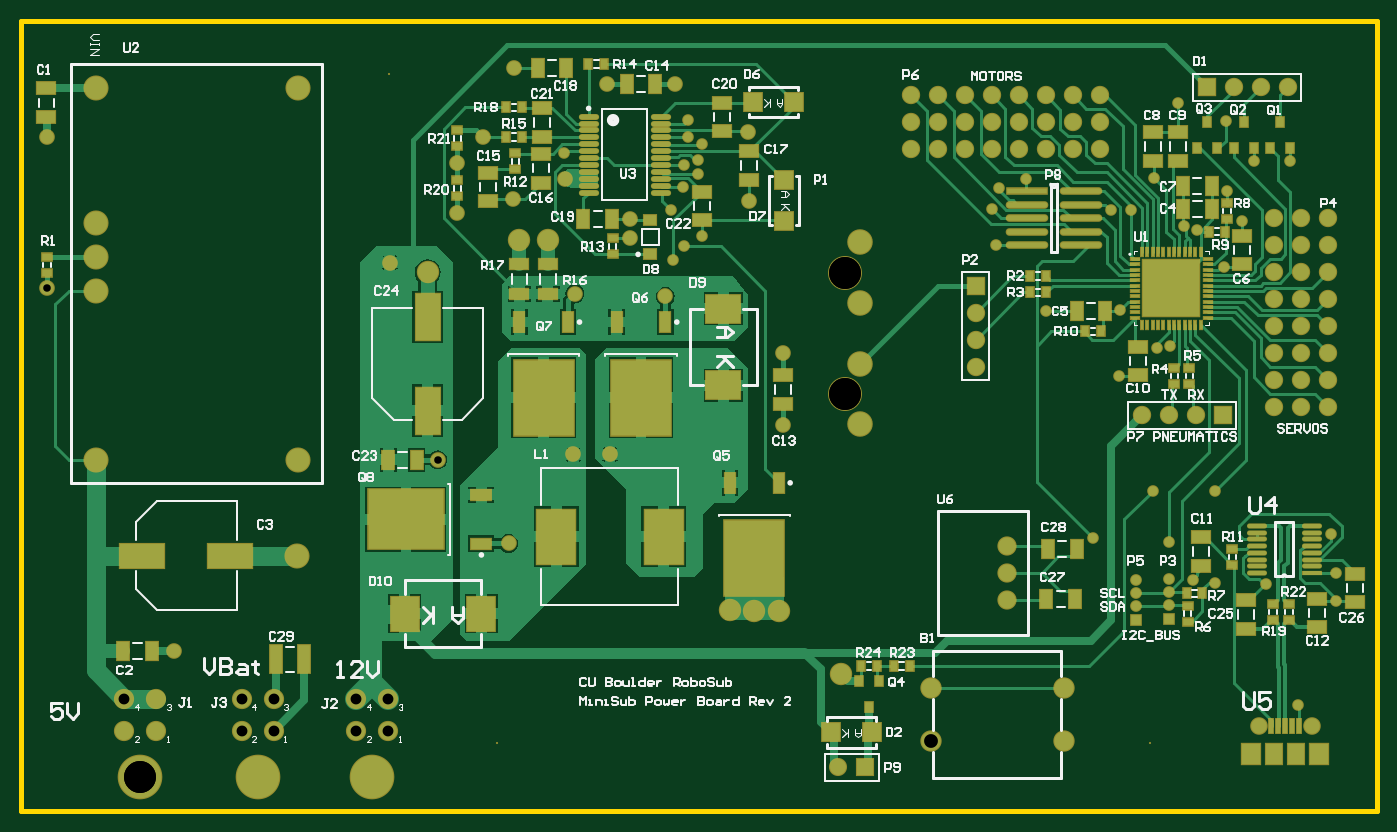
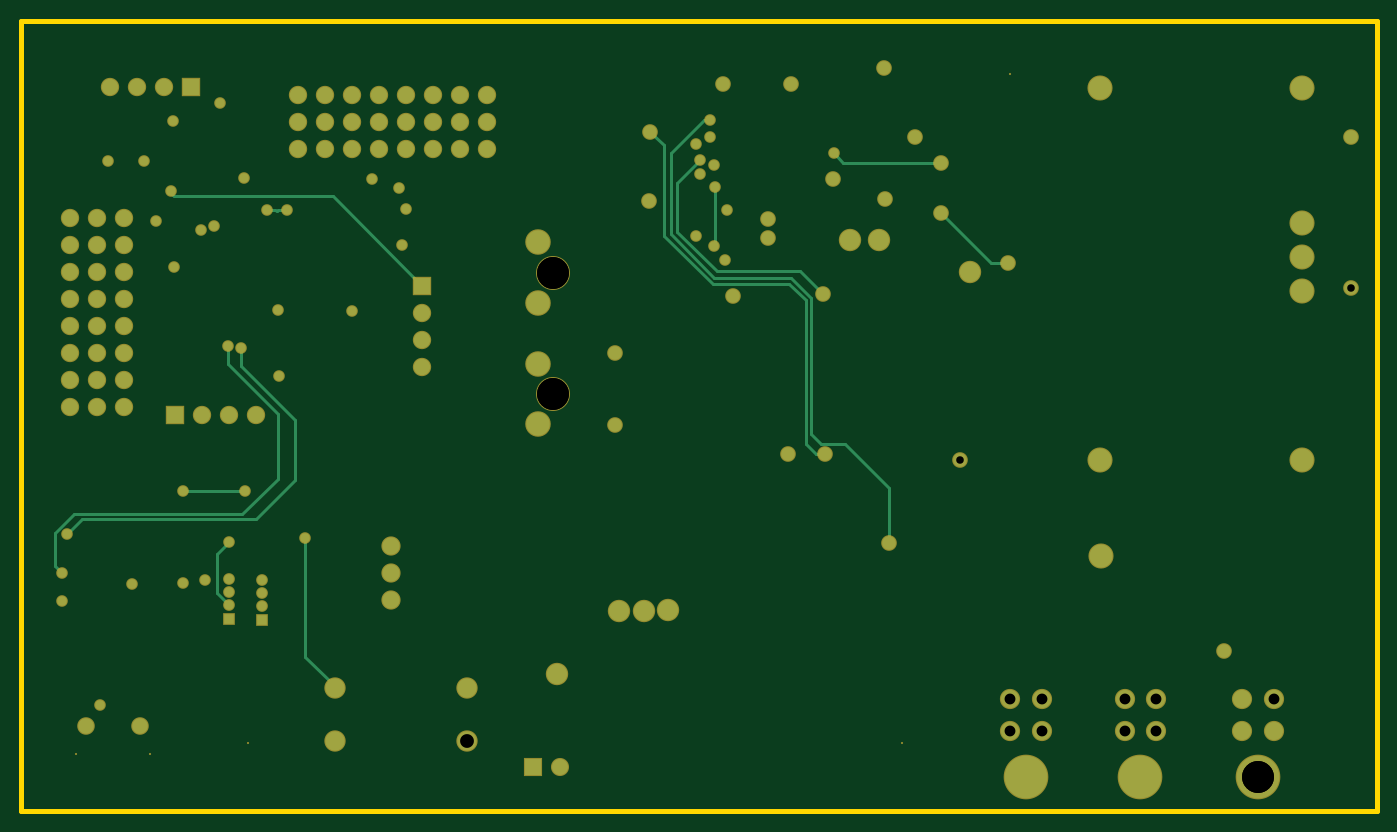
Circuit board: 8 layer files. Board 127.5 x 74.3 mm.
- drill: MiniSub_Power_Board-RoundHoles-NonPlated.TXT (231 bytes)
- drill: MiniSub_Power_Board-RoundHoles.TXT (2242 bytes)
- bottom_copper: MiniSub_Power_Board.GBL (6061 bytes)
- bottom_mask: MiniSub_Power_Board.GBS (4527 bytes)
- outline: MiniSub_Power_Board.GKO (189 bytes)
- top_copper: MiniSub_Power_Board.GTL (38785 bytes)
- top_silk: MiniSub_Power_Board.GTO (46260 bytes)
- top_mask: MiniSub_Power_Board.GTS (10324 bytes)

=== drill: MiniSub_Power_Board-RoundHoles-NonPlated.TXT ===
M48
;Layer_Color=9474304
;FILE_FORMAT=2:5
INCH,LZ
;TYPE=NON_PLATED
T13F00S00C0.11811
T14F00S00C0.11811
T15F00S00C0.20000
%
T13
X0522724Y0314339
Y0359221
T14
X03475Y01725
X0305
X0261595Y0172492
T15
X06355Y0185
X03935
X03535Y043
M30

=== drill: MiniSub_Power_Board-RoundHoles.TXT ===
M48
;Layer_Color=9474304
;FILE_FORMAT=2:5
INCH,LZ
;TYPE=PLATED
T1F00S00C0.02000
T2F00S00C0.02559
T3F00S00C0.02800
T4F00S00C0.03346
T5F00S00C0.03543
T6F00S00C0.04000
T7F00S00C0.04016
T8F00S00C0.04331
T9F00S00C0.05118
T10F00S00C0.05500
T11F00S00C0.07087
;TYPE=NON_PLATED
T13F00S00C0.11811
T14F00S00C0.11811
T15F00S00C0.20000
%
T01
X06905Y0199
X07045Y02375
Y0248
X07025Y02625
X06785Y0244
X06595Y02445
X06515Y02455
X06425Y02595
X06365Y02785
X06595
X06145Y0261
X0459Y0363965
X0462984Y036898
X0458Y0382465
X04625Y0390965
X0463Y0399134
X0468Y0400965
Y0395965
X04645Y0409465
Y0415965
X04185Y0403465
X04695Y0406965
Y0372965
X05785Y03695
X0577Y0383
X05795Y03905
X05895Y0394
X0621Y03825
X06245Y03455
X0624Y0321
X0597Y0345
X0638Y03315
X0643Y0332
X0663Y03615
X06695Y03785
X0664Y03895
X0674Y04005
X06875
X06635Y04155
X0646Y0422
X0637Y03945
X06285Y03825
X0648Y03765
X0653Y0375
T02
X06305Y0230736
Y0235658
Y0240579
Y02455
X06425Y0245921
Y0241
Y0236079
Y0231157
T03
X04995Y0302965
X04355Y0291965
X0422
X0371685Y0289965
X0398Y0258965
X0274Y0219
X0226953Y0353453
X0227Y04095
X03885Y0409465
X0379Y0399965
Y0381465
X03995Y038665
X0419Y0393965
X0443Y0378965
Y0371965
X0456Y0350465
X04225Y0351465
X0354Y0362965
X04Y0434965
X04345Y0428965
X04595
X04865Y0411465
X0487Y0385965
X04995Y0329465
T04
X0675716Y01915
X0695402
T05
X052Y0176
X053
T06
X06325Y03065
X06425
X06525
X06625
X06815Y03095
X06915
X07015
X0571Y03245
Y03345
Y03445
Y03545
X0567Y0405
X0577
X0587
X0597
X0607
X0617
Y0415
Y0425
X0607
Y0415
X0597
Y0425
X0587
Y0415
X0577
Y0425
X0567
Y0415
X0557
Y0425
X0547
Y0415
Y0405
X0557
X06565Y0428
X06665
X06765
X06865
X06815Y03795
Y03695
Y03595
Y03495
Y03395
Y03295
Y03195
X06915
X07015
Y03295
X06915
Y03395
X07015
Y03495
X06915
Y03595
X07015
Y03695
X06915
Y03795
X07015
T07
X0341595Y0189508
X0353405
Y0201319
X0341595
X0310906
Y0189508
X0299095
Y0201319
X02675Y0201311
Y01895
X0255689
Y0201311
T08
X05825Y0238
Y0248
Y0258
T09
X0554287Y0185815
Y02055
X06035
Y0185815
T10
X048Y02345
X0489Y0234
X0498
X0521Y02105
X031975Y025425
X032Y029
X0245
Y03525
Y0365
Y03775
Y04275
X032
X0368Y0359465
X0402Y0371465
X04125
T11
X0528Y0303118
Y0325559
Y0348
Y0370441
T13
X0522724Y0314339
Y0359221
T14
X03475Y01725
X0305
X0261595Y0172492
T15
X06355Y0185039
X03935Y0185
X03535Y0433
M30

=== bottom_copper: MiniSub_Power_Board.GBL ===
G04 Layer_Physical_Order=4*
G04 Layer_Color=16711680*
%FSLAX25Y25*%
%MOIN*%
G70*
G01*
G75*
%ADD40C,0.01000*%
%ADD49C,0.05709*%
%ADD50C,0.06693*%
%ADD51C,0.15748*%
%ADD52C,0.08661*%
%ADD53C,0.11811*%
%ADD54R,0.03543X0.03543*%
%ADD55C,0.03543*%
%ADD56C,0.06331*%
%ADD57C,0.07118*%
%ADD58C,0.08500*%
%ADD59C,0.06000*%
%ADD60R,0.06000X0.06000*%
%ADD61R,0.06000X0.06000*%
%ADD62C,0.05905*%
%ADD63R,0.05905X0.05905*%
%ADD64C,0.03500*%
%ADD65C,0.05000*%
%ADD66C,0.07500*%
D40*
X663000Y387500D02*
X664700Y389200D01*
X614500Y217000D02*
Y261000D01*
X415000Y399965D02*
X418500Y403465D01*
X379000Y399965D02*
X415000D01*
X354000Y362965D02*
X360500D01*
X379000Y381465D01*
X481500Y406465D02*
X486500Y411465D01*
X481500Y372965D02*
Y406465D01*
X463500Y354965D02*
X481500Y372965D01*
X422000Y291965D02*
X425000D01*
X429000Y295965D01*
X464500Y415965D02*
X466500D01*
X479000Y403465D01*
Y373465D02*
Y403465D01*
X463000Y357465D02*
X479000Y373465D01*
X423500Y295965D02*
X427000Y299465D01*
X398000Y258965D02*
Y279465D01*
X414500Y295965D01*
X423500D01*
X468000Y400965D02*
X476500Y392465D01*
X422500Y351465D02*
X431000Y359965D01*
X462000D01*
X476500Y374465D01*
Y392465D01*
X427000Y299465D02*
Y349965D01*
X434500Y357465D01*
X463000D01*
X429000Y295965D02*
Y348965D01*
X435000Y354965D01*
X463500D01*
X462500Y369465D02*
X462984Y368980D01*
X462500Y369465D02*
Y390965D01*
X624488Y382500D02*
X624988Y382000D01*
X621000Y382500D02*
X624488D01*
X624988Y382000D02*
X625488Y382500D01*
X628500D01*
X604000Y387500D02*
X663000D01*
X571000Y354500D02*
X604000Y387500D01*
X704500Y248000D02*
X707000Y250500D01*
Y263000D01*
X642500Y236079D02*
X647000Y240579D01*
Y255000D01*
X642500Y259500D02*
X647000Y255000D01*
X618000Y282500D02*
Y304677D01*
X638000Y324677D02*
Y331500D01*
X618000Y304677D02*
X638000Y324677D01*
X624500Y283000D02*
Y307000D01*
X643000Y325500D01*
Y332000D01*
X697000Y268000D02*
X702500Y262500D01*
X700100Y269900D02*
X707000Y263000D01*
X618000Y282500D02*
X632500Y268000D01*
X697000D01*
X624500Y283000D02*
X637600Y269900D01*
X700100D01*
X603500Y206000D02*
X614500Y217000D01*
X603500Y205500D02*
Y206000D01*
Y204500D02*
Y205500D01*
X636500Y278500D02*
X659500D01*
D49*
X675716Y191500D02*
D03*
X695402D02*
D03*
D50*
X299095Y189508D02*
D03*
X310906D02*
D03*
Y201319D02*
D03*
X299095D02*
D03*
X341595Y189508D02*
D03*
X353405D02*
D03*
Y201319D02*
D03*
X341595D02*
D03*
X255689Y189500D02*
D03*
X267500D02*
D03*
Y201311D02*
D03*
X255689D02*
D03*
D51*
X305000Y172500D02*
D03*
X347500D02*
D03*
X261595Y172492D02*
D03*
D52*
X528000Y325559D02*
D03*
Y303118D02*
D03*
Y370441D02*
D03*
Y348000D02*
D03*
D53*
X522724Y314339D02*
D03*
Y359221D02*
D03*
D54*
X630500Y230736D02*
D03*
X642500Y231157D02*
D03*
D55*
X630500Y235658D02*
D03*
Y240579D02*
D03*
Y245500D02*
D03*
X642500Y236079D02*
D03*
Y241000D02*
D03*
Y245921D02*
D03*
D56*
X582500Y238000D02*
D03*
Y248000D02*
D03*
Y258000D02*
D03*
D57*
X603500Y205500D02*
D03*
X554287D02*
D03*
X603500Y185815D02*
D03*
X554287D02*
D03*
D58*
X320000Y427500D02*
D03*
X245000D02*
D03*
Y377500D02*
D03*
Y365000D02*
D03*
Y352500D02*
D03*
Y290000D02*
D03*
X320000D02*
D03*
X319750Y254250D02*
D03*
D59*
X701500Y309500D02*
D03*
X691500D02*
D03*
X681500D02*
D03*
X701500Y319500D02*
D03*
X691500D02*
D03*
X681500D02*
D03*
X701500Y329500D02*
D03*
X691500D02*
D03*
X681500D02*
D03*
X701500Y339500D02*
D03*
X691500D02*
D03*
X681500D02*
D03*
X701500Y349500D02*
D03*
X691500D02*
D03*
X681500D02*
D03*
X701500Y359500D02*
D03*
X691500D02*
D03*
X681500D02*
D03*
X701500Y369500D02*
D03*
X691500D02*
D03*
X681500D02*
D03*
Y379500D02*
D03*
X691500D02*
D03*
X701500D02*
D03*
X617000Y425000D02*
D03*
Y415000D02*
D03*
Y405000D02*
D03*
X607000Y425000D02*
D03*
Y415000D02*
D03*
Y405000D02*
D03*
X597000Y425000D02*
D03*
Y415000D02*
D03*
Y405000D02*
D03*
X587000Y425000D02*
D03*
Y415000D02*
D03*
Y405000D02*
D03*
X577000Y425000D02*
D03*
Y415000D02*
D03*
Y405000D02*
D03*
X567000Y425000D02*
D03*
Y415000D02*
D03*
Y405000D02*
D03*
X557000Y425000D02*
D03*
Y415000D02*
D03*
Y405000D02*
D03*
X547000D02*
D03*
Y415000D02*
D03*
Y425000D02*
D03*
X652500Y306500D02*
D03*
X642500D02*
D03*
X632500D02*
D03*
X571000Y344500D02*
D03*
Y334500D02*
D03*
Y324500D02*
D03*
X666500Y428000D02*
D03*
X676500D02*
D03*
X686500D02*
D03*
D60*
X662500Y306500D02*
D03*
X656500Y428000D02*
D03*
D61*
X571000Y354500D02*
D03*
D62*
X520000Y176000D02*
D03*
D63*
X530000D02*
D03*
D64*
X663000Y361500D02*
D03*
X589500Y394000D02*
D03*
X638000Y331500D02*
D03*
X643000Y332000D02*
D03*
X687500Y400500D02*
D03*
X614500Y261000D02*
D03*
X637000Y394500D02*
D03*
X690500Y199000D02*
D03*
X678500Y244000D02*
D03*
X464500Y415965D02*
D03*
Y409465D02*
D03*
X469500Y406965D02*
D03*
X468000Y400965D02*
D03*
X418500Y403465D02*
D03*
X458000Y382465D02*
D03*
X462984Y368980D02*
D03*
X469500Y372965D02*
D03*
X459000Y363965D02*
D03*
X468000Y395965D02*
D03*
X463000Y399134D02*
D03*
X462500Y390965D02*
D03*
X597000Y345000D02*
D03*
X579500Y390500D02*
D03*
X577000Y383000D02*
D03*
X578500Y369500D02*
D03*
X621000Y382500D02*
D03*
X628500D02*
D03*
X663500Y415500D02*
D03*
X674000Y400500D02*
D03*
X669500Y378500D02*
D03*
X646000Y422000D02*
D03*
X704500Y248000D02*
D03*
Y237500D02*
D03*
X659500Y244500D02*
D03*
X702500Y262500D02*
D03*
X642500Y259500D02*
D03*
X624000Y321000D02*
D03*
X659500Y278500D02*
D03*
X636500D02*
D03*
X624500Y345500D02*
D03*
X664000Y389500D02*
D03*
X648000Y376500D02*
D03*
X653000Y375000D02*
D03*
X651500Y245500D02*
D03*
D65*
X459500Y428965D02*
D03*
X434500D02*
D03*
X487000Y385965D02*
D03*
X400000Y434965D02*
D03*
X419000Y393965D02*
D03*
X399500Y386650D02*
D03*
X388500Y409465D02*
D03*
X379000Y399965D02*
D03*
X443000Y378965D02*
D03*
Y371965D02*
D03*
X499500Y302965D02*
D03*
Y329465D02*
D03*
X371685Y289965D02*
D03*
X379000Y381465D02*
D03*
X354000Y362965D02*
D03*
X422000Y291965D02*
D03*
X435500D02*
D03*
X486500Y411465D02*
D03*
X456000Y350465D02*
D03*
X422500Y351465D02*
D03*
X398000Y258965D02*
D03*
X227000Y409500D02*
D03*
X226953Y353453D02*
D03*
X274000Y219000D02*
D03*
D66*
X402000Y371465D02*
D03*
X412500D02*
D03*
X368000Y359465D02*
D03*
X489000Y234000D02*
D03*
X480000Y234500D02*
D03*
X498000Y234000D02*
D03*
X521000Y210500D02*
D03*
M02*

=== bottom_mask: MiniSub_Power_Board.GBS ===
G04 Layer_Color=16711935*
%FSLAX25Y25*%
%MOIN*%
G70*
G01*
G75*
%ADD105C,0.00800*%
%ADD106C,0.06509*%
%ADD107C,0.07493*%
%ADD108C,0.16548*%
%ADD109C,0.09461*%
%ADD110C,0.12611*%
%ADD111R,0.04343X0.04343*%
%ADD112C,0.04343*%
%ADD113C,0.07131*%
%ADD114C,0.07918*%
%ADD115C,0.09300*%
%ADD116C,0.06800*%
%ADD117R,0.06800X0.06800*%
%ADD118R,0.06800X0.06800*%
%ADD119C,0.06706*%
%ADD120R,0.06706X0.06706*%
%ADD121C,0.04300*%
%ADD122C,0.05800*%
%ADD123C,0.08300*%
D105*
X671779Y180870D02*
D03*
X699339D02*
D03*
X635500Y185039D02*
D03*
X393500Y185000D02*
D03*
X353500Y433000D02*
D03*
D106*
X675716Y191500D02*
D03*
X695402D02*
D03*
D107*
X299095Y189508D02*
D03*
X310906D02*
D03*
Y201319D02*
D03*
X299095D02*
D03*
X341595Y189508D02*
D03*
X353405D02*
D03*
Y201319D02*
D03*
X341595D02*
D03*
X255689Y189500D02*
D03*
X267500D02*
D03*
Y201311D02*
D03*
X255689D02*
D03*
D108*
X305000Y172500D02*
D03*
X347500D02*
D03*
X261595Y172492D02*
D03*
D109*
X528000Y325559D02*
D03*
Y303118D02*
D03*
Y370441D02*
D03*
Y348000D02*
D03*
D110*
X522724Y314339D02*
D03*
Y359221D02*
D03*
D111*
X630500Y230736D02*
D03*
X642500Y231157D02*
D03*
D112*
X630500Y235658D02*
D03*
Y240579D02*
D03*
Y245500D02*
D03*
X642500Y236079D02*
D03*
Y241000D02*
D03*
Y245921D02*
D03*
D113*
X582500Y238000D02*
D03*
Y248000D02*
D03*
Y258000D02*
D03*
D114*
X603500Y205500D02*
D03*
X554287D02*
D03*
X603500Y185815D02*
D03*
X554287D02*
D03*
D115*
X320000Y427500D02*
D03*
X245000D02*
D03*
Y377500D02*
D03*
Y365000D02*
D03*
Y352500D02*
D03*
Y290000D02*
D03*
X320000D02*
D03*
X319750Y254250D02*
D03*
D116*
X701500Y309500D02*
D03*
X691500D02*
D03*
X681500D02*
D03*
X701500Y319500D02*
D03*
X691500D02*
D03*
X681500D02*
D03*
X701500Y329500D02*
D03*
X691500D02*
D03*
X681500D02*
D03*
X701500Y339500D02*
D03*
X691500D02*
D03*
X681500D02*
D03*
X701500Y349500D02*
D03*
X691500D02*
D03*
X681500D02*
D03*
X701500Y359500D02*
D03*
X691500D02*
D03*
X681500D02*
D03*
X701500Y369500D02*
D03*
X691500D02*
D03*
X681500D02*
D03*
Y379500D02*
D03*
X691500D02*
D03*
X701500D02*
D03*
X617000Y425000D02*
D03*
Y415000D02*
D03*
Y405000D02*
D03*
X607000Y425000D02*
D03*
Y415000D02*
D03*
Y405000D02*
D03*
X597000Y425000D02*
D03*
Y415000D02*
D03*
Y405000D02*
D03*
X587000Y425000D02*
D03*
Y415000D02*
D03*
Y405000D02*
D03*
X577000Y425000D02*
D03*
Y415000D02*
D03*
Y405000D02*
D03*
X567000Y425000D02*
D03*
Y415000D02*
D03*
Y405000D02*
D03*
X557000Y425000D02*
D03*
Y415000D02*
D03*
Y405000D02*
D03*
X547000D02*
D03*
Y415000D02*
D03*
Y425000D02*
D03*
X652500Y306500D02*
D03*
X642500D02*
D03*
X632500D02*
D03*
X571000Y344500D02*
D03*
Y334500D02*
D03*
Y324500D02*
D03*
X666500Y428000D02*
D03*
X676500D02*
D03*
X686500D02*
D03*
D117*
X662500Y306500D02*
D03*
X656500Y428000D02*
D03*
D118*
X571000Y354500D02*
D03*
D119*
X520000Y176000D02*
D03*
D120*
X530000D02*
D03*
D121*
X663000Y361500D02*
D03*
X589500Y394000D02*
D03*
X638000Y331500D02*
D03*
X643000Y332000D02*
D03*
X687500Y400500D02*
D03*
X614500Y261000D02*
D03*
X637000Y394500D02*
D03*
X690500Y199000D02*
D03*
X678500Y244000D02*
D03*
X464500Y415965D02*
D03*
Y409465D02*
D03*
X469500Y406965D02*
D03*
X468000Y400965D02*
D03*
X418500Y403465D02*
D03*
X458000Y382465D02*
D03*
X462984Y368980D02*
D03*
X469500Y372965D02*
D03*
X459000Y363965D02*
D03*
X468000Y395965D02*
D03*
X463000Y399134D02*
D03*
X462500Y390965D02*
D03*
X597000Y345000D02*
D03*
X579500Y390500D02*
D03*
X577000Y383000D02*
D03*
X578500Y369500D02*
D03*
X621000Y382500D02*
D03*
X628500D02*
D03*
X663500Y415500D02*
D03*
X674000Y400500D02*
D03*
X669500Y378500D02*
D03*
X646000Y422000D02*
D03*
X704500Y248000D02*
D03*
Y237500D02*
D03*
X659500Y244500D02*
D03*
X702500Y262500D02*
D03*
X642500Y259500D02*
D03*
X624000Y321000D02*
D03*
X659500Y278500D02*
D03*
X636500D02*
D03*
X624500Y345500D02*
D03*
X664000Y389500D02*
D03*
X648000Y376500D02*
D03*
X653000Y375000D02*
D03*
X651500Y245500D02*
D03*
D122*
X459500Y428965D02*
D03*
X434500D02*
D03*
X487000Y385965D02*
D03*
X400000Y434965D02*
D03*
X419000Y393965D02*
D03*
X399500Y386650D02*
D03*
X388500Y409465D02*
D03*
X379000Y399965D02*
D03*
X443000Y378965D02*
D03*
Y371965D02*
D03*
X499500Y302965D02*
D03*
Y329465D02*
D03*
X371685Y289965D02*
D03*
X379000Y381465D02*
D03*
X354000Y362965D02*
D03*
X422000Y291965D02*
D03*
X435500D02*
D03*
X486500Y411465D02*
D03*
X456000Y350465D02*
D03*
X422500Y351465D02*
D03*
X398000Y258965D02*
D03*
X227000Y409500D02*
D03*
X226953Y353453D02*
D03*
X274000Y219000D02*
D03*
D123*
X402000Y371465D02*
D03*
X412500D02*
D03*
X368000Y359465D02*
D03*
X489000Y234000D02*
D03*
X480000Y234500D02*
D03*
X498000Y234000D02*
D03*
X521000Y210500D02*
D03*
M02*

=== outline: MiniSub_Power_Board.GKO ===
G04 Layer_Color=16711935*
%FSLAX25Y25*%
%MOIN*%
G70*
G01*
G75*
%ADD42C,0.02000*%
D42*
X217500Y452500D02*
X719500D01*
X719500Y160000D01*
X217500D02*
X719500D01*
X217500D02*
Y452500D01*
M02*

=== top_copper: MiniSub_Power_Board.GTL (38785 bytes, source omitted) ===
=== top_silk: MiniSub_Power_Board.GTO (46260 bytes, source omitted) ===
=== top_mask: MiniSub_Power_Board.GTS (10324 bytes, source omitted) ===
